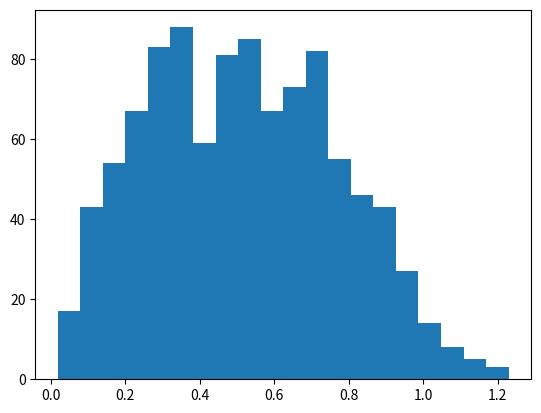
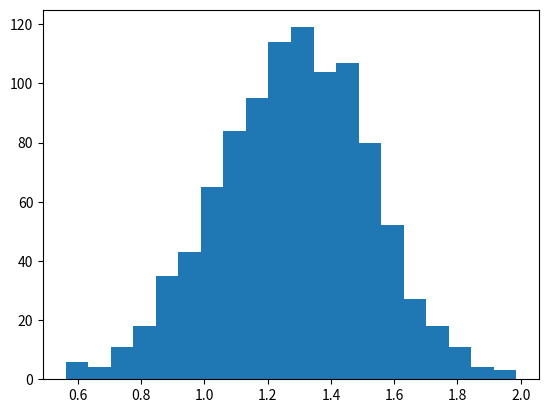
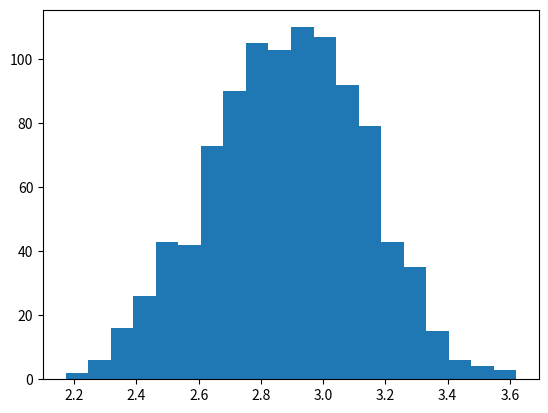
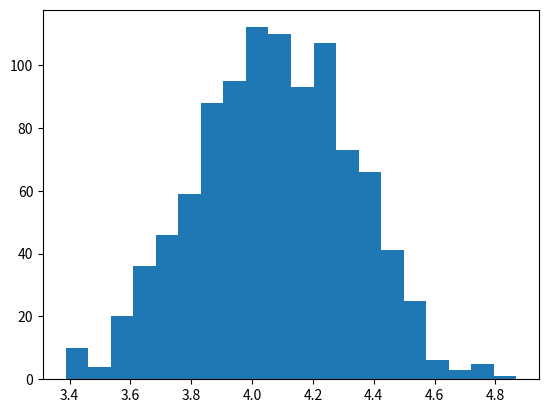

The script that saved these images, in order:

import numpy as np
from scipy.spatial import distance
import matplotlib.pyplot as plt


plot_ns = [2, 10, 50, 100, 150, 200]


def generate_point_pair(n):
    point1 = np.random.random_sample((n,))
    point2 = np.random.random_sample((n,))
    return (point1, point2)


def count_distance(point_pair):
    return distance.euclidean(point_pair[0], point_pair[1])


def main():
    for n in range(2, 101):
        distances = []

        for i in range(1, 1001):
            point_pair = generate_point_pair(n)
            distance = count_distance(point_pair)
            distances.append(distance)

        mean = np.mean(distances)
        var = np.var(distances)

        # print "Mean: ", mean
        # print "Variance: ", var

        if n in plot_ns:
            hist, bins = np.histogram(distances, bins=20)
            width = 0.2 * (bins[1] - bins[0])
            center = (bins[:-1] + bins[1:]) / 2
            plt.hist(distances, bins)
            plt.savefig('file'+str(n)+'.png', dpi=96)
            plt.clf()


if __name__ == "__main__":
    main()
